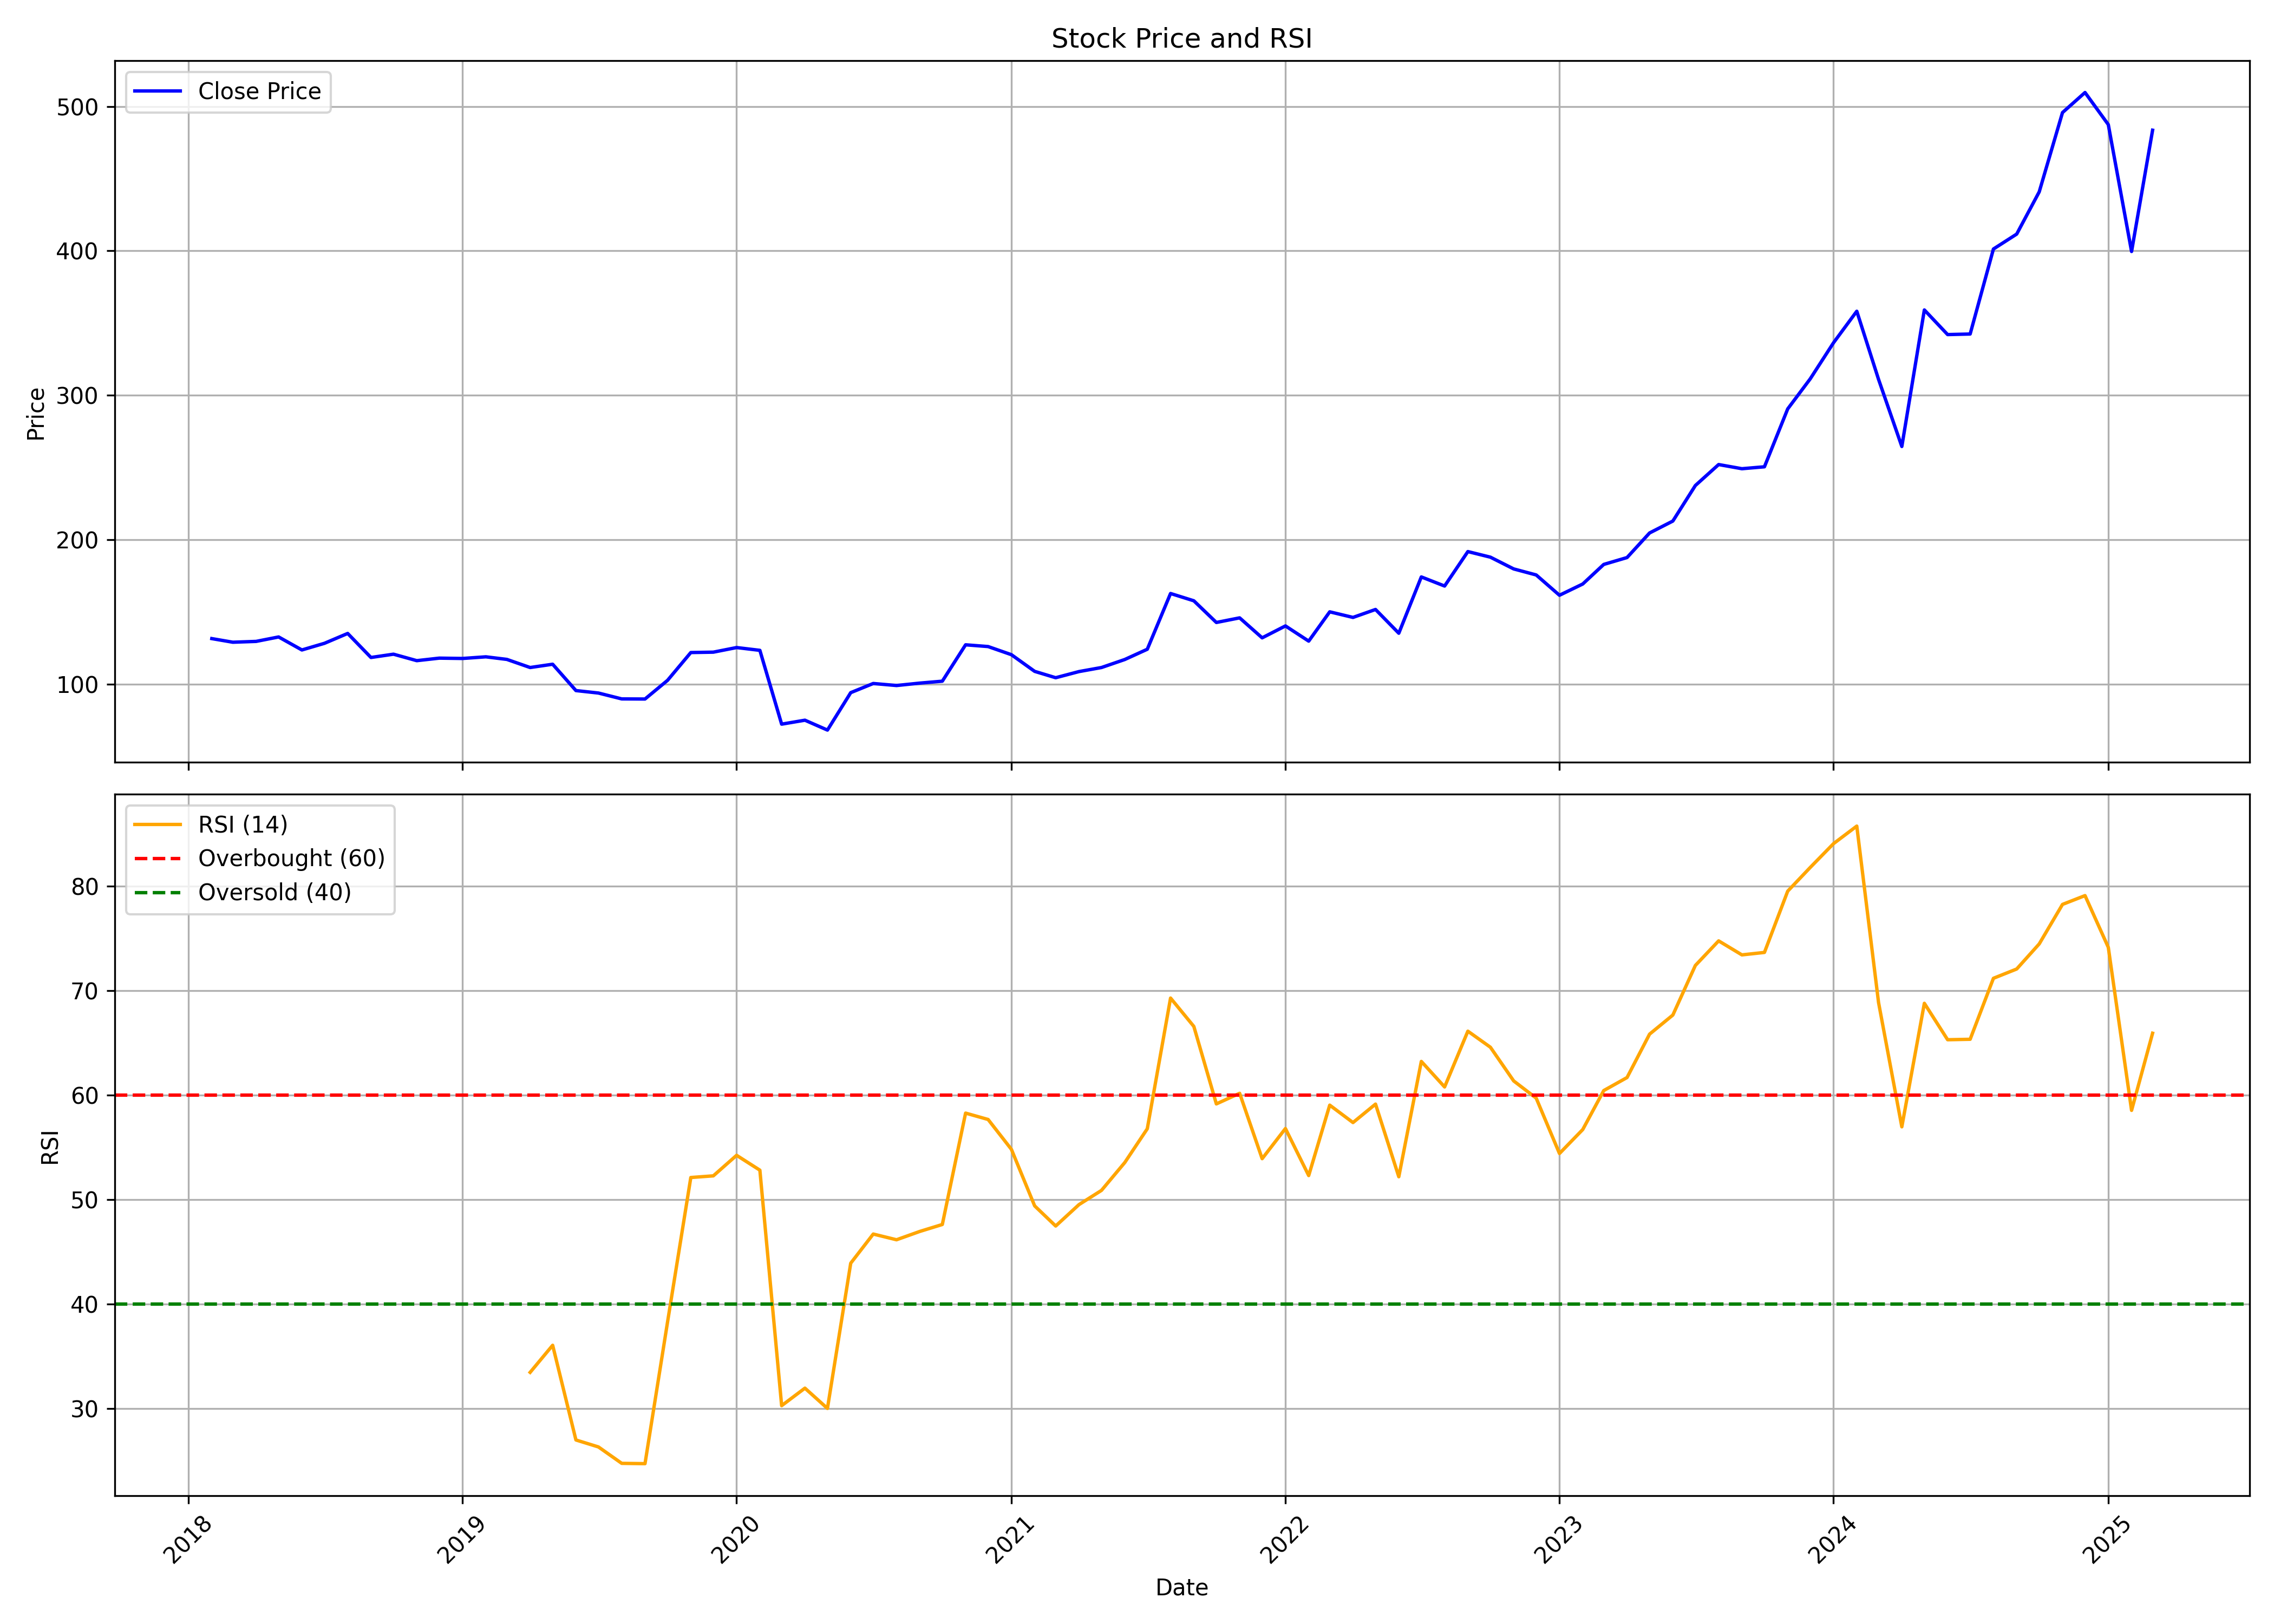

The data file committed next to this chart (first rows):
, date, symbol, open, high, low, close, volume, rsi
0, 2018-02-01, ASTERDM, 139, 142.8, 129.2, 131.5, 12296095, 
1, 2018-03-01, ASTERDM, 131.4, 134, 106.4, 129, 7626887, 
2, 2018-04-01, ASTERDM, 131, 135.2, 123.2, 129.6, 2237053, 
3, 2018-05-01, ASTERDM, 129.6, 147.3, 125.6, 132.7, 4888888, 
4, 2018-06-01, ASTERDM, 133.9, 143.5, 114.9, 123.7, 2616002, 
5, 2018-07-01, ASTERDM, 123.1, 132.6, 120.4, 128.3, 852504, 
6, 2018-08-01, ASTERDM, 126.2, 142.8, 122.7, 135.1, 2186645, 
7, 2018-09-01, ASTERDM, 134.5, 137.9, 110.2, 118.5, 1315833, 
8, 2018-10-01, ASTERDM, 116.3, 129.2, 113.2, 120.7, 1029026, 
9, 2018-11-01, ASTERDM, 121.5, 123.4, 106.7, 116.3, 866000, 
10, 2018-12-01, ASTERDM, 118.3, 118.9, 109.9, 118, 4839538, 
11, 2019-01-01, ASTERDM, 116.7, 127.6, 114.4, 117.8, 1733091, 
12, 2019-02-01, ASTERDM, 118.8, 121.9, 113.2, 118.9, 1143789, 
13, 2019-03-01, ASTERDM, 118.5, 122.5, 115.6, 117.1, 986503, 
14, 2019-04-01, ASTERDM, 118, 122.3, 109.6, 111.5, 695132, 33.46
15, 2019-05-01, ASTERDM, 111.5, 120, 95.59, 113.8, 740311, 36.05
16, 2019-06-01, ASTERDM, 113.8, 114.5, 91.18, 95.55, 48190436, 26.99
17, 2019-07-01, ASTERDM, 96.35, 100.1, 87.46, 93.84, 6230666, 26.32
18, 2019-08-01, ASTERDM, 92.51, 95.81, 83.2, 89.77, 1775660, 24.75
19, 2019-09-01, ASTERDM, 89.77, 99.54, 87.68, 89.7, 1755847, 24.72
20, 2019-10-01, ASTERDM, 89.39, 106, 86.01, 102.6, 1823438, 38.27
21, 2019-11-01, ASTERDM, 104.9, 123.9, 103, 121.9, 4681497, 52.11
22, 2019-12-01, ASTERDM, 119.8, 123.7, 111.7, 122.1, 2116062, 52.26
23, 2020-01-01, ASTERDM, 122.1, 132.9, 117.9, 125.3, 10920822, 54.23
24, 2020-02-01, ASTERDM, 125.3, 138.1, 122.3, 123.4, 5017775, 52.81
25, 2020-03-01, ASTERDM, 127.6, 128.4, 59.27, 72.3, 8256315, 30.27
26, 2020-04-01, ASTERDM, 73.47, 83.58, 70.59, 75.03, 5138128, 31.95
27, 2020-05-01, ASTERDM, 75.03, 79.44, 62.91, 68.19, 4895080, 30.01
28, 2020-06-01, ASTERDM, 69.83, 98.4, 68.04, 94.1, 10867684, 43.91
29, 2020-07-01, ASTERDM, 93.84, 105.4, 90.46, 100.4, 11410605, 46.7
30, 2020-08-01, ASTERDM, 101, 115.8, 96.12, 99.04, 6847040, 46.15
31, 2020-09-01, ASTERDM, 98.78, 112.1, 89.92, 100.7, 5194933, 46.95
32, 2020-10-01, ASTERDM, 100.4, 109.5, 98.09, 102, 3619864, 47.61
33, 2020-11-01, ASTERDM, 102.2, 136.8, 99.95, 127.2, 9481983, 58.27
34, 2020-12-01, ASTERDM, 129.2, 132.6, 118.7, 126, 5680257, 57.66
35, 2021-01-01, ASTERDM, 125.4, 132.6, 115.3, 120.4, 2799156, 54.8
36, 2021-02-01, ASTERDM, 121, 121.7, 107.4, 108.8, 6978352, 49.39
37, 2021-03-01, ASTERDM, 113, 113, 100.7, 104.4, 3816917, 47.46
38, 2021-04-01, ASTERDM, 104.9, 120, 102.3, 108.7, 20680869, 49.51
39, 2021-05-01, ASTERDM, 110.9, 124.4, 108.2, 111.5, 18866623, 50.87
40, 2021-06-01, ASTERDM, 112, 125.1, 108.2, 117.1, 24728656, 53.54
41, 2021-07-01, ASTERDM, 117.2, 131.7, 114.7, 124.2, 24998232, 56.77
42, 2021-08-01, ASTERDM, 125.4, 172.8, 112.8, 162.8, 104053642, 69.28
43, 2021-09-01, ASTERDM, 163.1, 180.1, 156.8, 157.7, 53406663, 66.56
44, 2021-10-01, ASTERDM, 157.7, 165.6, 133.7, 142.7, 11730028, 59.15
45, 2021-11-01, ASTERDM, 136, 162.6, 136, 145.9, 15173255, 60.17
46, 2021-12-01, ASTERDM, 146.8, 150.8, 127.3, 132.1, 9974564, 53.91
47, 2022-01-01, ASTERDM, 133.3, 152.3, 133, 140.3, 12733168, 56.79
48, 2022-02-01, ASTERDM, 141, 151.1, 126.3, 129.8, 9329400, 52.29
49, 2022-03-01, ASTERDM, 129.8, 153.5, 120.1, 150.1, 15554191, 59.03
50, 2022-04-01, ASTERDM, 150.1, 161.1, 136.2, 146.2, 25144690, 57.37
51, 2022-05-01, ASTERDM, 145.1, 154.1, 123.5, 151.7, 19924235, 59.13
52, 2022-06-01, ASTERDM, 151.7, 152, 127.8, 135.2, 5655307, 52.18
53, 2022-07-01, ASTERDM, 136.4, 180.4, 132.4, 174.2, 15740556, 63.22
54, 2022-08-01, ASTERDM, 174.8, 185.6, 152.4, 167.9, 15286121, 60.77
55, 2022-09-01, ASTERDM, 169.2, 202, 164.5, 191.8, 26527426, 66.11
56, 2022-10-01, ASTERDM, 191.7, 201.9, 176.3, 187.9, 11030040, 64.57
57, 2022-11-01, ASTERDM, 188.4, 209.4, 162.1, 179.8, 16205794, 61.35
58, 2022-12-01, ASTERDM, 180.3, 189.6, 166.4, 175.6, 7772016, 59.7
59, 2023-01-01, ASTERDM, 176.5, 179.5, 158.8, 161.5, 2808143, 54.4
... 26 more rows
